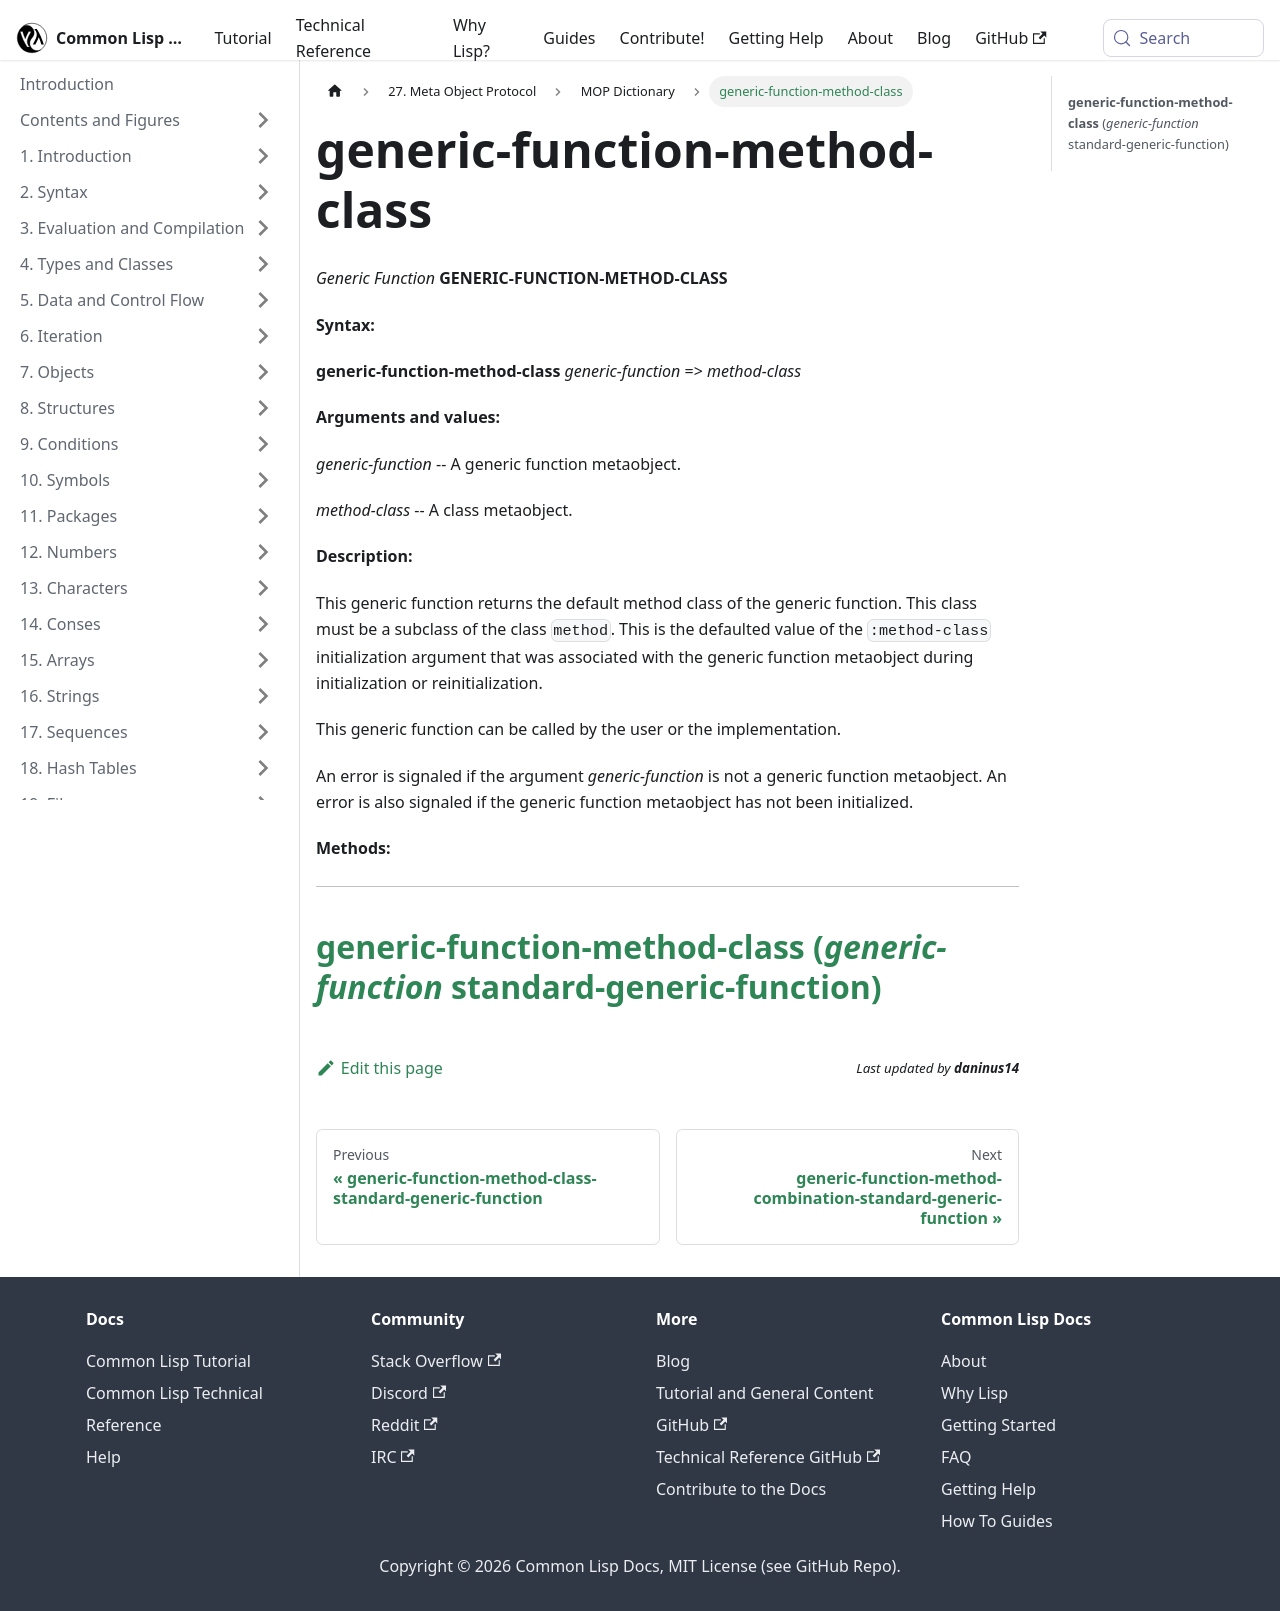

repository: lisp-docs/cl-language-reference · page: meta-object-protocol/dictionary/generic-function-method-class.html · generator: docusaurus

generic-function-method-class
=============================

*Generic Function* **GENERIC-FUNCTION-METHOD-CLASS**

**Syntax:**

**generic-function-method-class** *generic-function* => *method-class*

**Arguments and values:**

*generic-function* -- A generic function metaobject.

*method-class* -- A class metaobject.

**Description:**

This generic function returns the default method class of the generic function. This class must be a subclass of the class `method`. This is the defaulted value of the `:method-class` initialization argument that was associated with the generic function metaobject during initialization or reinitialization.

This generic function can be called by the user or the implementation.

An error is signaled if the argument *generic-function* is not a generic function metaobject. An error is also signaled if the generic function metaobject has not been initialized.

**Methods:**

  ------------------------------------------------------------------------------------------------------------------------------------------------
  [**generic-function-method-class** (*generic-function* standard-generic-function)](/meta-object-protocol/dictionary/generic-function-method-class-standard-generic-function)
  ------------------------------------------------------------------------------------------------------------------------------------------------
